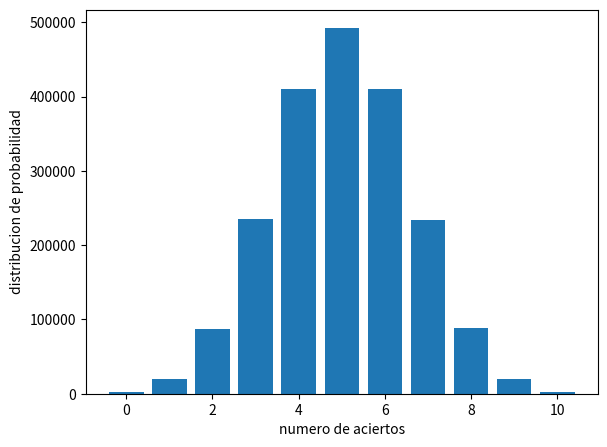

Write the Python code that produced this figure.
import random  # Importa la librería random para generar valores aleatorios
import numpy as np  # Importa numpy para cálculos numéricos eficientes
import matplotlib.pyplot as plt  # Importa matplotlib para la visualización de datos

N = 2000000  # Número de simulaciones o experimentos
cantidad_lanzamientos = 10  # Número de lanzamientos de moneda por experimento

# Define los posibles valores de aciertos (de 0 a la cantidad de lanzamientos)
casos = np.array([i for i in range(0, cantidad_lanzamientos + 1)])

# Inicializa los arreglos de frecuencia absoluta y relativa
f_absoluta = np.zeros(len(casos))  # Frecuencia absoluta de cada cantidad de aciertos
f_relativa = np.zeros(len(casos))  # Frecuencia relativa de cada cantidad de aciertos

# Arreglo auxiliar para almacenar los lanzamientos de cada experimento
lanzamiento = np.zeros(cantidad_lanzamientos)

# Simulación de los experimentos
for i in range(0, N):
    # Simula una serie de lanzamientos de moneda (0 = fallo, 1 = acierto)
    lanzamiento = [random.randint(0, 1) for j in range(0, len(lanzamiento))]

    # Suma la cantidad de aciertos en los lanzamientos
    suma_de_aciertos = np.sum(lanzamiento)

    # Incrementa la frecuencia absoluta de esa cantidad de aciertos
    f_absoluta[suma_de_aciertos] += 1

# Calcula el total de lanzamientos realizados
Total_de_lanzamientos = cantidad_lanzamientos * N

# Calcula la frecuencia relativa dividiendo por el total de lanzamientos
f_relativa = f_absoluta / Total_de_lanzamientos

# Muestra la distribución de probabilidad
print("distribucion de probabilidad", f_relativa)

# Creación de la gráfica
fig = plt.figure()
ax = fig.add_axes([0.1, 0.1, 0.8, 0.8])  # Define el área de la gráfica
ax.bar(casos, f_absoluta)  # Crea un gráfico de barras con la frecuencia absoluta

# Etiquetas para los ejes
plt.xlabel("numero de aciertos")
plt.ylabel("distribucion de probabilidad")

# Muestra la gráfica
plt.show()
